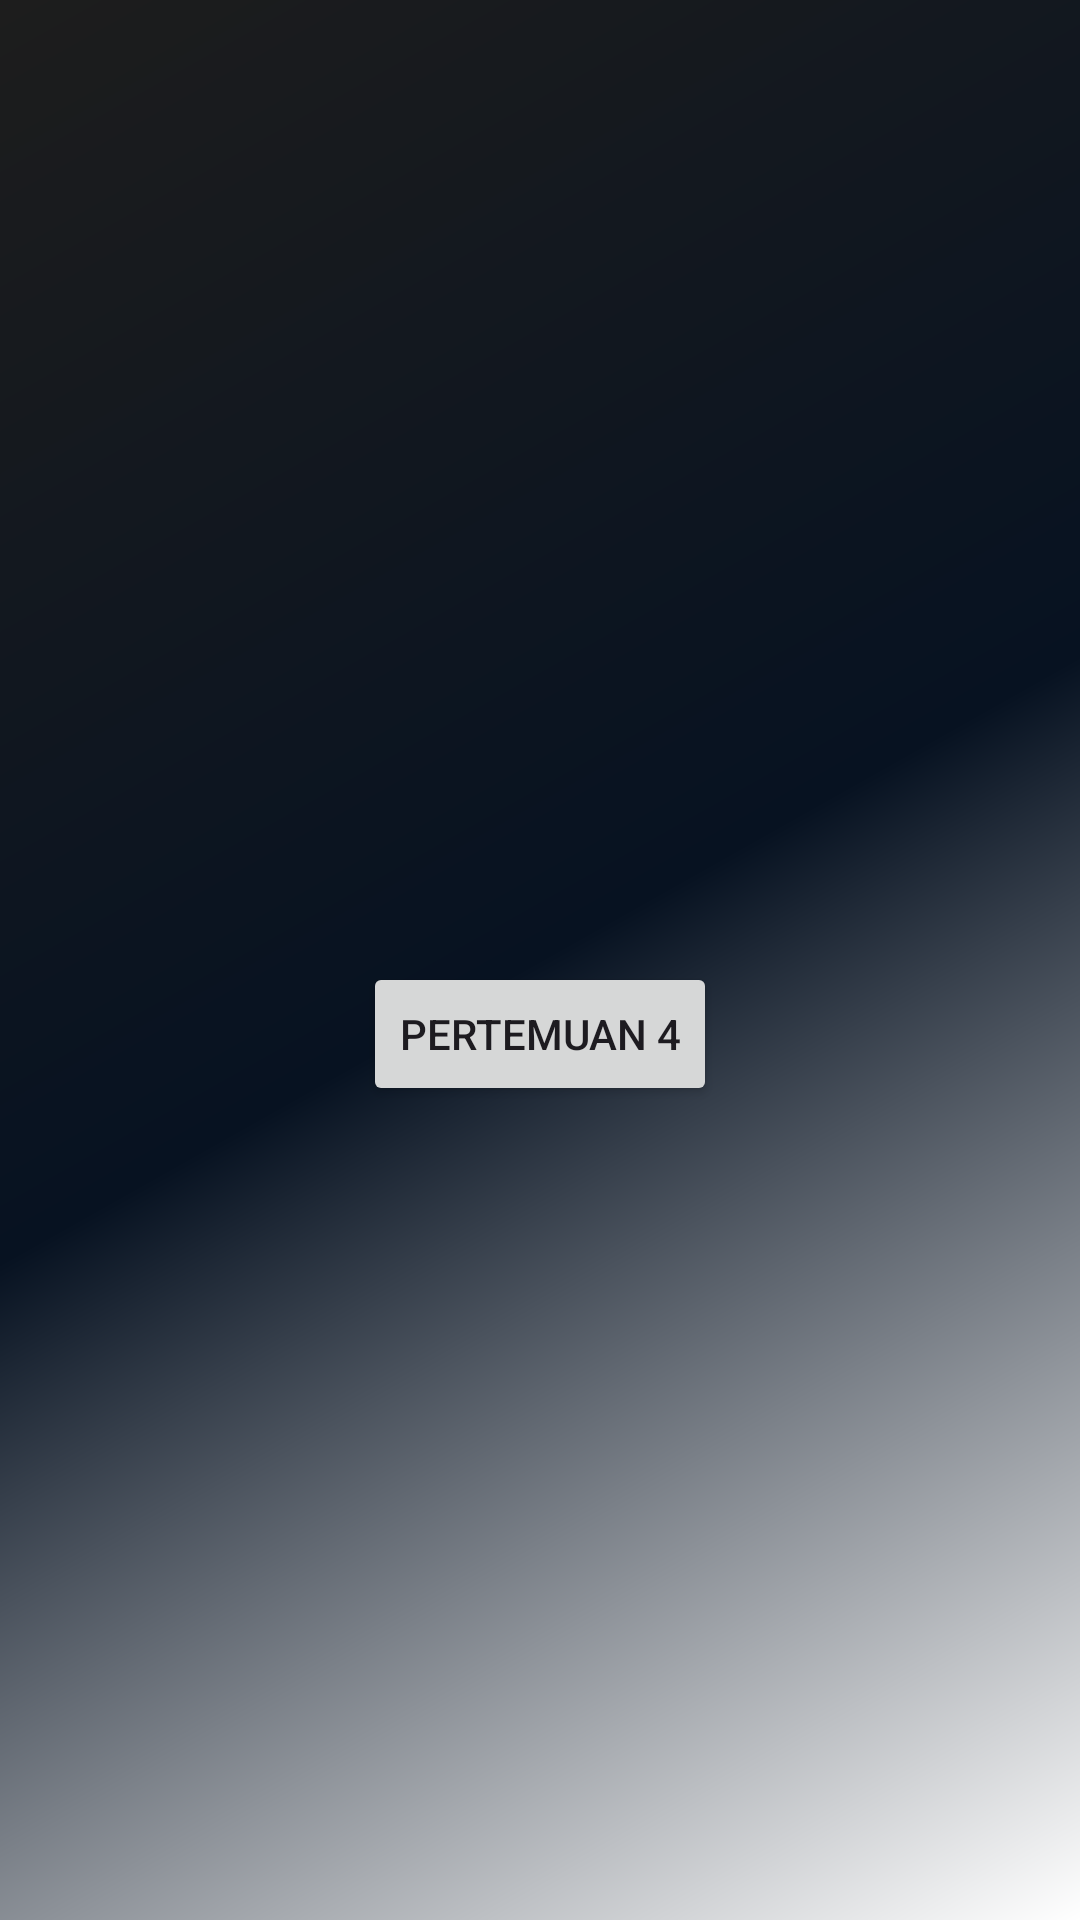

Reconstruct the res/layout file that produces this screen, plus the resources it refers to.
<!-- AndroidManifest.xml: application theme Theme.Nabilatiemobile -->
<!-- res/layout/activity_main.xml -->
<?xml version="1.0" encoding="utf-8"?>
<androidx.constraintlayout.widget.ConstraintLayout xmlns:android="http://schemas.android.com/apk/res/android"
    xmlns:app="http://schemas.android.com/apk/res-auto"
    xmlns:tools="http://schemas.android.com/tools"
    android:id="@+id/main"
    android:layout_width="match_parent"
    android:layout_height="match_parent"
    android:background="@drawable/bg_gradient"
    tools:context=".MainActivity">

    <TextView
        android:id="@+id/tvHello"
        android:layout_width="wrap_content"
        android:layout_height="wrap_content"
        android:text=""
        android:textColor="@color/white"
        android:textSize="22sp"
        android:textStyle="bold"
        app:layout_constraintBottom_toTopOf="@+id/btnToFourth"
        app:layout_constraintEnd_toEndOf="parent"
        app:layout_constraintStart_toStartOf="parent"
        app:layout_constraintTop_toTopOf="parent"
        app:layout_constraintVertical_chainStyle="packed" />

    <Button
        android:id="@+id/btnToFourth"
        android:layout_width="wrap_content"
        android:layout_height="wrap_content"
        android:layout_marginTop="20dp"
        android:text="Pertemuan 4"
        app:layout_constraintBottom_toBottomOf="parent"
        app:layout_constraintEnd_toEndOf="parent"
        app:layout_constraintStart_toStartOf="parent"
        app:layout_constraintTop_toBottomOf="@+id/tvHello" />

</androidx.constraintlayout.widget.ConstraintLayout>
<!-- resources referenced by this layout -->
<resources>
  <!-- drawable bg_gradient (drawable) -->
  <?xml version="1.0" encoding="utf-8"?>
  <shape xmlns:android="http://schemas.android.com/apk/res/android"
      android:shape="rectangle">
      <gradient
          android:angle="135"
          android:startColor="#FFFFFF"
          android:centerColor="#071221"
          android:endColor="#1D1D1D"
          android:type="linear" />
  </shape>
  <style name="Theme.Nabilatiemobile" parent="Base.Theme.Nabilatiemobile" />
  <style name="Base.Theme.Nabilatiemobile" parent="Theme.Material3.DayNight.NoActionBar">
          
          
      </style>
  <!-- not gathered from this repository: default colours our renderer supplied (Android Studio template values) -->
  <color name="white">#FFFFFFFF</color>
</resources>
